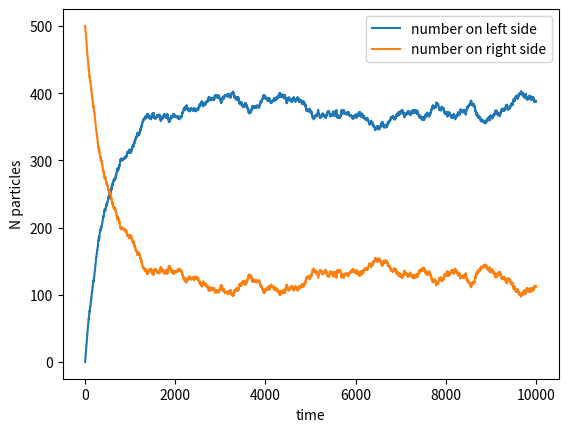

The script that saved this image:
import numpy as np
import matplotlib.pyplot as plt

def particles(t1 = 10000, N = 500, n_right = 500, p_right = 0.5, gen = np.random.PCG64(2022)):
    """Simulate the diffusion of particles starting in 1 side of a box.

    Args:
        t1 (int, optional): number of time steps. Defaults to 10000.
        N (int, optional): number of particles. Defaults to 500.
        n_right (int, optional): number of particles on right side
        at t=0. Defaults to 500.
        p_right (float, optional): probability of particle moving
        left to right. Defaults to 0.5.
        gen (np.random.generator, optional): generator of random numbers.
        Defaults to PCG64.

    Returns:
        tuple: arrays of the timeseries for particles in 
        left and right side of box, respectively
    """
    rng = np.random.Generator(gen)
    final_arr = np.zeros((2, t1))
    n_left = N - n_right # number of particles on left side
    for t in range(t1):
        final_arr[0][t] = n_left
        final_arr[1][t] = n_right
        p = n_right / N # probability of move to right
        r = rng.random([2]) # generate 2 random numbers
        if r[0] <= p and r[1] > p_right: # move left
            n_right -= 1
            n_left += 1
        elif r[0] > p and r[1] <= p_right: # move right
            n_left -= 1
            n_right += 1
    return final_arr

p_right = 0.25
results = particles(t1 = 10000, N = 500, n_right = 500, p_right = p_right, gen = np.random.Philox(2022))

plt.figure()
plt.plot(results[0], label='number on left side')
plt.plot(results[1], label='number on right side')
plt.xlabel('time')
plt.ylabel('N particles')
plt.legend()
plt.show()